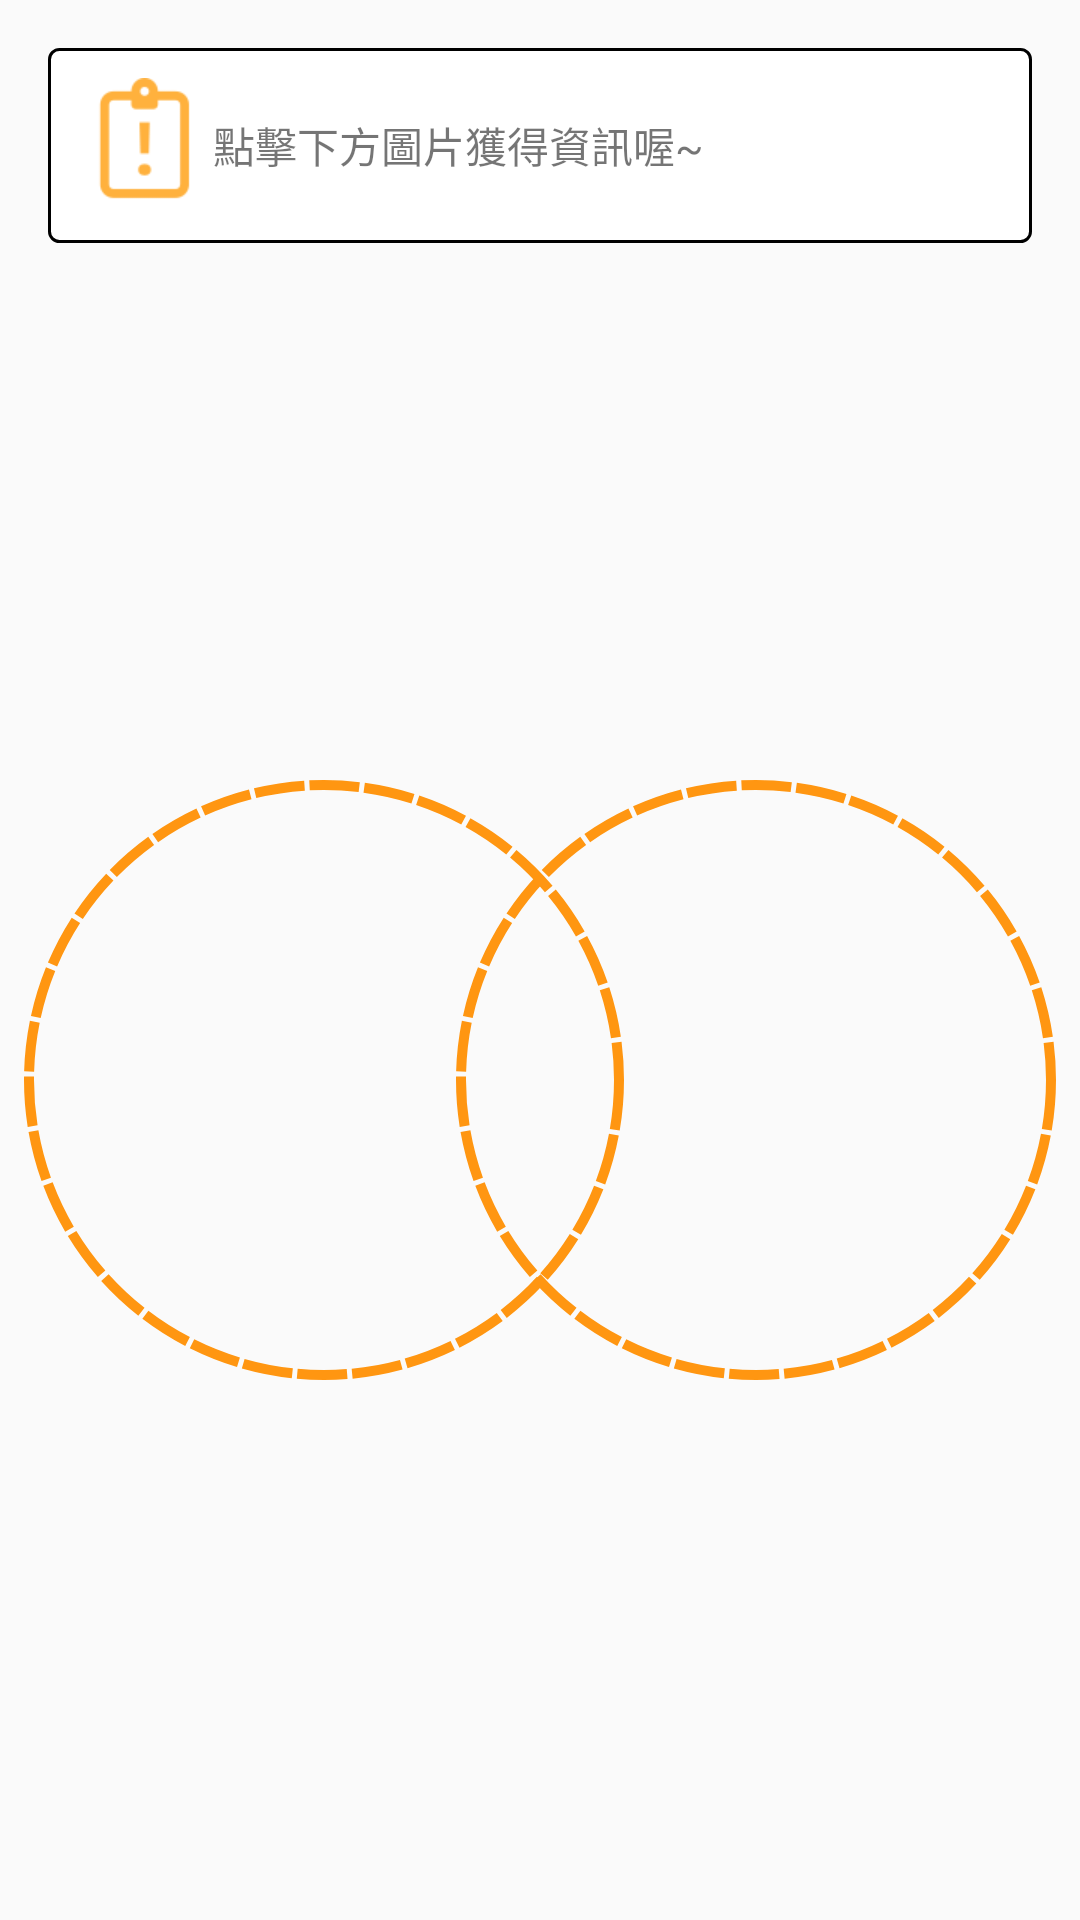

Here is an Android app screen rendered from its layout file. Give the layout XML and the strings, colors and styles it references.
<!-- AndroidManifest.xml: application theme AppTheme -->
<!-- res/layout/homepage.xml -->
<?xml version="1.0" encoding="utf-8"?>
<android.support.constraint.ConstraintLayout
    xmlns:android="http://schemas.android.com/apk/res/android"
    xmlns:app="http://schemas.android.com/apk/res-auto"
    xmlns:tools="http://schemas.android.com/tools"
    android:layout_width="match_parent"
    android:layout_height="match_parent"
    tools:context=".Homepage">

    <TextView
        android:id="@+id/textView"
        android:layout_width="0dp"
        android:layout_height="wrap_content"
        android:layout_marginEnd="16dp"
        android:layout_marginStart="16dp"
        android:layout_marginTop="16dp"
        android:background="@drawable/textviewshape"
        android:drawableLeft="@mipmap/note90"
        android:gravity="center"
        android:text="點擊下方圖片獲得資訊喔~"
        android:textAlignment="viewStart"
        android:textSize="14sp"
        app:layout_constraintEnd_toEndOf="parent"
        app:layout_constraintHorizontal_bias="0.503"
        app:layout_constraintStart_toStartOf="parent"
        app:layout_constraintTop_toTopOf="parent" />

    <ImageButton
        android:id="@+id/btnsleep"
        android:layout_width="wrap_content"
        android:layout_height="wrap_content"
        android:layout_marginBottom="8dp"
        android:layout_marginEnd="8dp"
        android:layout_marginTop="260dp"
        android:background="@drawable/buttonshape"
        android:text="btn"
        android:visibility="visible"
        app:layout_constraintBottom_toBottomOf="parent"
        app:layout_constraintEnd_toEndOf="parent"
        app:layout_constraintTop_toTopOf="parent"
        app:layout_constraintVertical_bias="0.0" />

    <ImageButton
        android:id="@+id/btnwater"
        android:layout_width="wrap_content"
        android:layout_height="wrap_content"
        android:layout_marginBottom="8dp"
        android:layout_marginStart="8dp"
        android:layout_marginTop="260dp"
        android:background="@drawable/buttonshape"
        android:text="Button"
        android:visibility="visible"
        app:layout_constraintBottom_toBottomOf="parent"
        app:layout_constraintStart_toStartOf="parent"
        app:layout_constraintTop_toTopOf="parent"
        app:layout_constraintVertical_bias="0.0" />

    <ImageButton
        android:id="@+id/btnbmi"
        android:layout_width="wrap_content"
        android:layout_height="wrap_content"
        android:layout_marginBottom="8dp"
        android:layout_marginEnd="8dp"
        android:layout_marginStart="8dp"
        android:layout_marginTop="8dp"
        android:background="@drawable/buttonshape"
        android:text="Button"
        android:visibility="visible"
        app:layout_constraintBottom_toBottomOf="parent"
        app:layout_constraintEnd_toStartOf="@+id/btnwater"
        app:layout_constraintStart_toEndOf="@+id/btnsleep"
        app:layout_constraintTop_toBottomOf="@+id/textView"
        app:layout_constraintVertical_bias="0.079" />


</android.support.constraint.ConstraintLayout>
<!-- resources referenced by this layout -->
<resources>
  <!-- drawable buttonshape (drawable) -->
  <?xml version="1.0" encoding="utf-8"?>
  <shape xmlns:android="http://schemas.android.com/apk/res/android" android:shape="oval">
      <size android:height="200dp" android:width="200dp"/>
      
      <stroke
          android:width="10px"
          android:color="#ff9611"
          android:dashGap="5px"
          android:dashWidth="50px"/>
      
      <padding
          android:bottom="30dp"
          android:left="20dp"
          android:right="20dp"
          android:top="20dp" />
  
  </shape>
  <!-- drawable textviewshape (drawable) -->
  <?xml version="1.0" encoding="utf-8"?>
  <shape xmlns:android="http://schemas.android.com/apk/res/android" >
  
      <solid android:color="#FFFFFF"/>
      <stroke
          android:width="3px"
          android:color="#000000" />
      
      <corners
          android:bottomLeftRadius="10px"
          android:bottomRightRadius="10px"
          android:topLeftRadius="10px"
          android:topRightRadius="10px" />
      
      <padding
          android:bottom="10dp"
          android:left="10dp"
          android:right="10dp"
          android:top="10dp" />
  
  </shape>
  <!-- mipmap note90: png bitmap (mipmap-xhdpi, 1471 bytes) -->
  <style name="AppTheme" parent="Theme.AppCompat.Light.DarkActionBar">
          
          <item name="colorPrimary">@color/colorPrimary</item>
          <item name="colorPrimaryDark" />
          <item name="colorAccent">@color/colorAccent</item>
      </style>
  <color name="colorPrimary">#eab05b</color>
  <color name="colorAccent">#FFB13D</color>
</resources>
